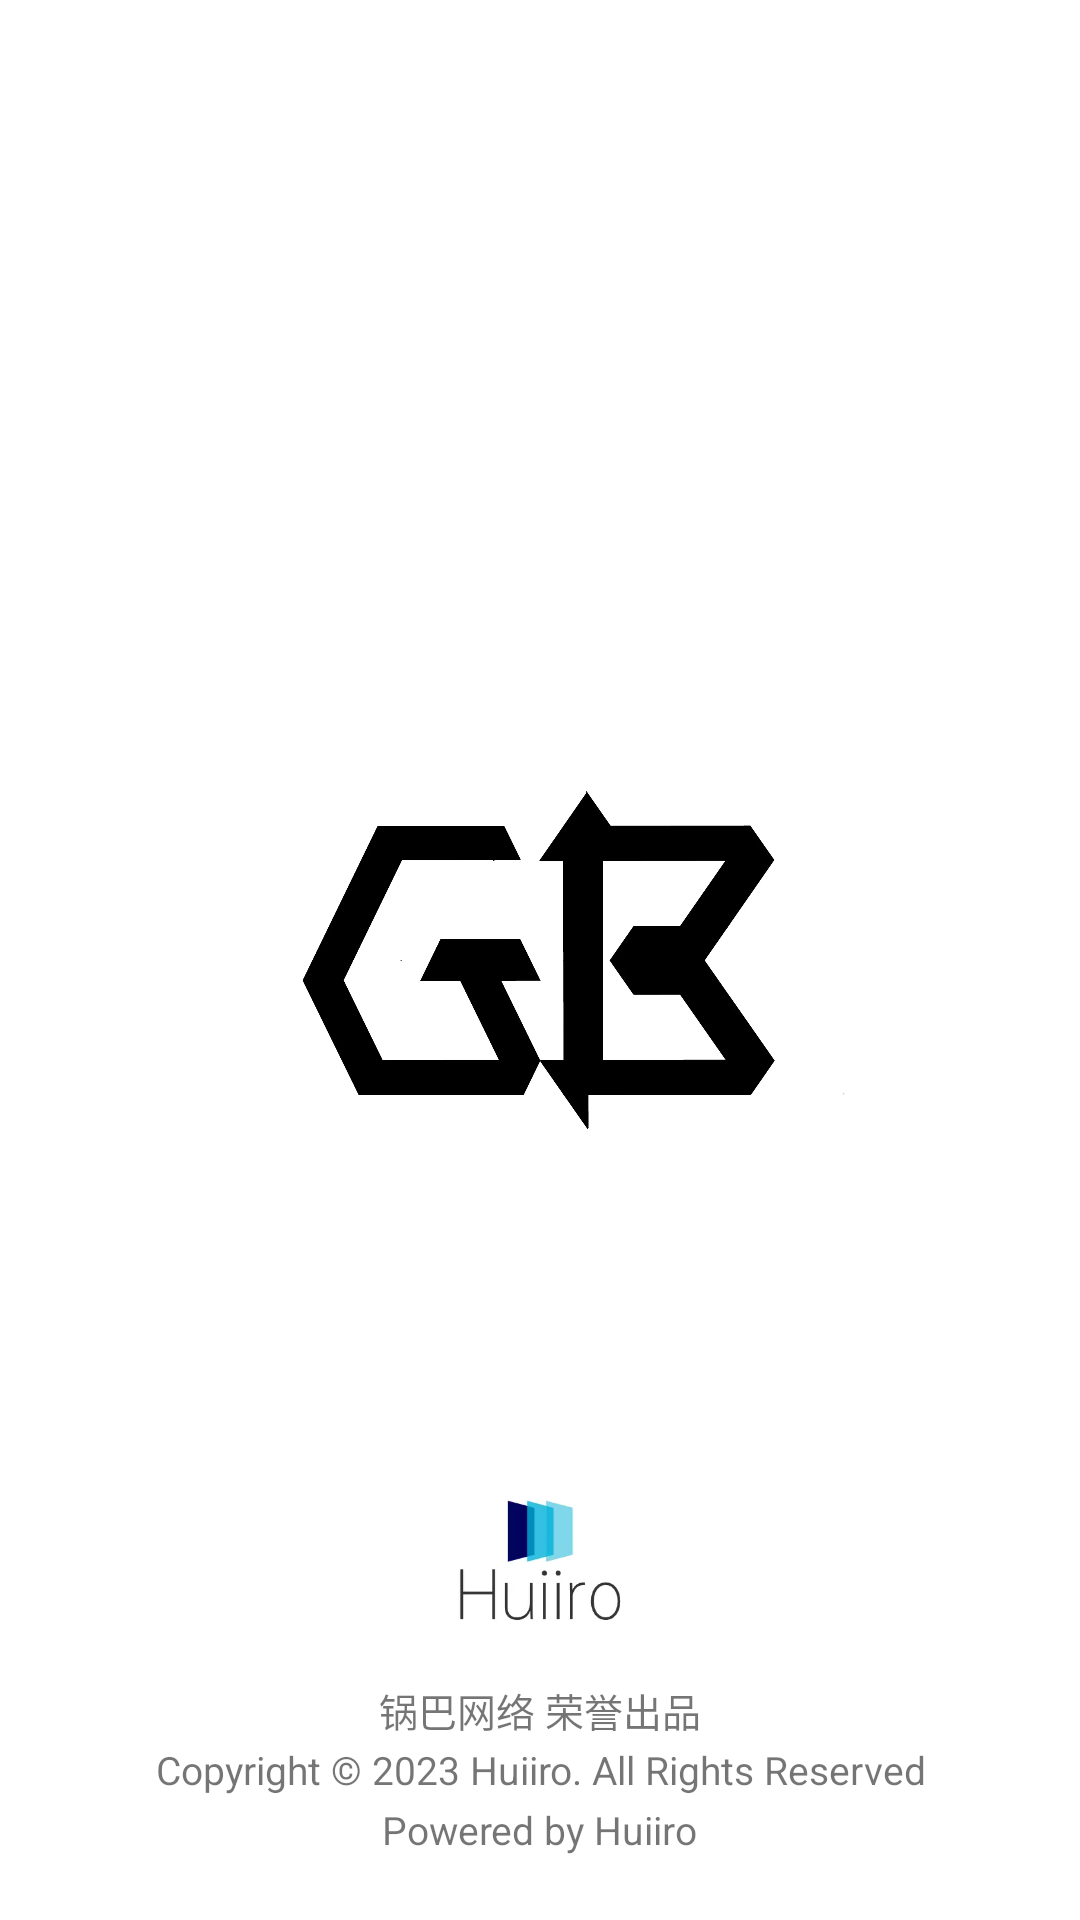

Layout XML and referenced resources for this Android screen:
<!-- AndroidManifest.xml: application theme Theme.Ncn -->
<!-- res/layout/splash_activity.xml -->
<?xml version="1.0" encoding="utf-8"?>
<RelativeLayout xmlns:android="http://schemas.android.com/apk/res/android"
    android:layout_width="match_parent"
    android:layout_height="match_parent"
    android:background="#fff">

    <ImageView
        android:layout_width="wrap_content"
        android:layout_height="wrap_content"
        android:contentDescription="@string/image_desc"
        android:src="@drawable/res_logo_gb_wp" />

    <ImageView
        android:layout_width="120dp"
        android:layout_height="120dp"
        android:layout_alignParentBottom="true"
        android:layout_centerHorizontal="true"
        android:layout_marginTop="120dp"
        android:layout_marginBottom="60dp"
        android:contentDescription="@string/image_desc"
        android:src="@drawable/res_logo_huiiro_full_wp" />

    <TextView
        android:id="@+id/copy_desc"
        android:layout_width="wrap_content"
        android:layout_height="20dp"
        android:layout_alignParentBottom="true"
        android:layout_centerHorizontal="true"
        android:layout_marginBottom="60dp"
        android:gravity="center"
        android:text="@string/copy_desc"
        android:textColorHint="@android:color/darker_gray"
        android:textSize="13sp" />

    <TextView
        android:id="@+id/copy_right"
        android:layout_width="wrap_content"
        android:layout_height="20dp"
        android:layout_alignParentBottom="true"
        android:layout_centerHorizontal="true"
        android:layout_marginBottom="40dp"
        android:gravity="center"
        android:text="@string/copy_right"
        android:textColorHint="@android:color/darker_gray"
        android:textSize="13sp" />

    <TextView
        android:id="@+id/server_provider"
        android:layout_width="wrap_content"
        android:layout_height="20dp"
        android:layout_alignParentBottom="true"
        android:layout_centerHorizontal="true"
        android:layout_marginBottom="20dp"
        android:gravity="center"
        android:text="@string/server_provider"
        android:textColorHint="@android:color/darker_gray"
        android:textSize="13sp" />

</RelativeLayout>
<!-- resources referenced by this layout -->
<resources>
  <!-- drawable res_logo_gb_wp: webp bitmap (drawable, 20390 bytes) -->
  <!-- drawable res_logo_huiiro_full_wp: webp bitmap (drawable, 2334 bytes) -->
  <string name="copy_desc">锅巴网络 荣誉出品</string>
  <string name="copy_right">Copyright © 2023 Huiiro. All Rights Reserved</string>
  <string name="image_desc">This is a description for a picture</string>
  <string name="server_provider">Powered by Huiiro</string>
  <style name="Theme.Ncn" parent="Theme.AppCompat.Light.NoActionBar">
          <item name="android:statusBarColor">@android:color/darker_gray</item>
          <item name="windowNoTitle">true</item>
          <item name="windowActionBar">false</item>
          <item name="android:windowFullscreen">false</item>
          <item name="android:windowContentOverlay">@null</item>
      </style>
</resources>
